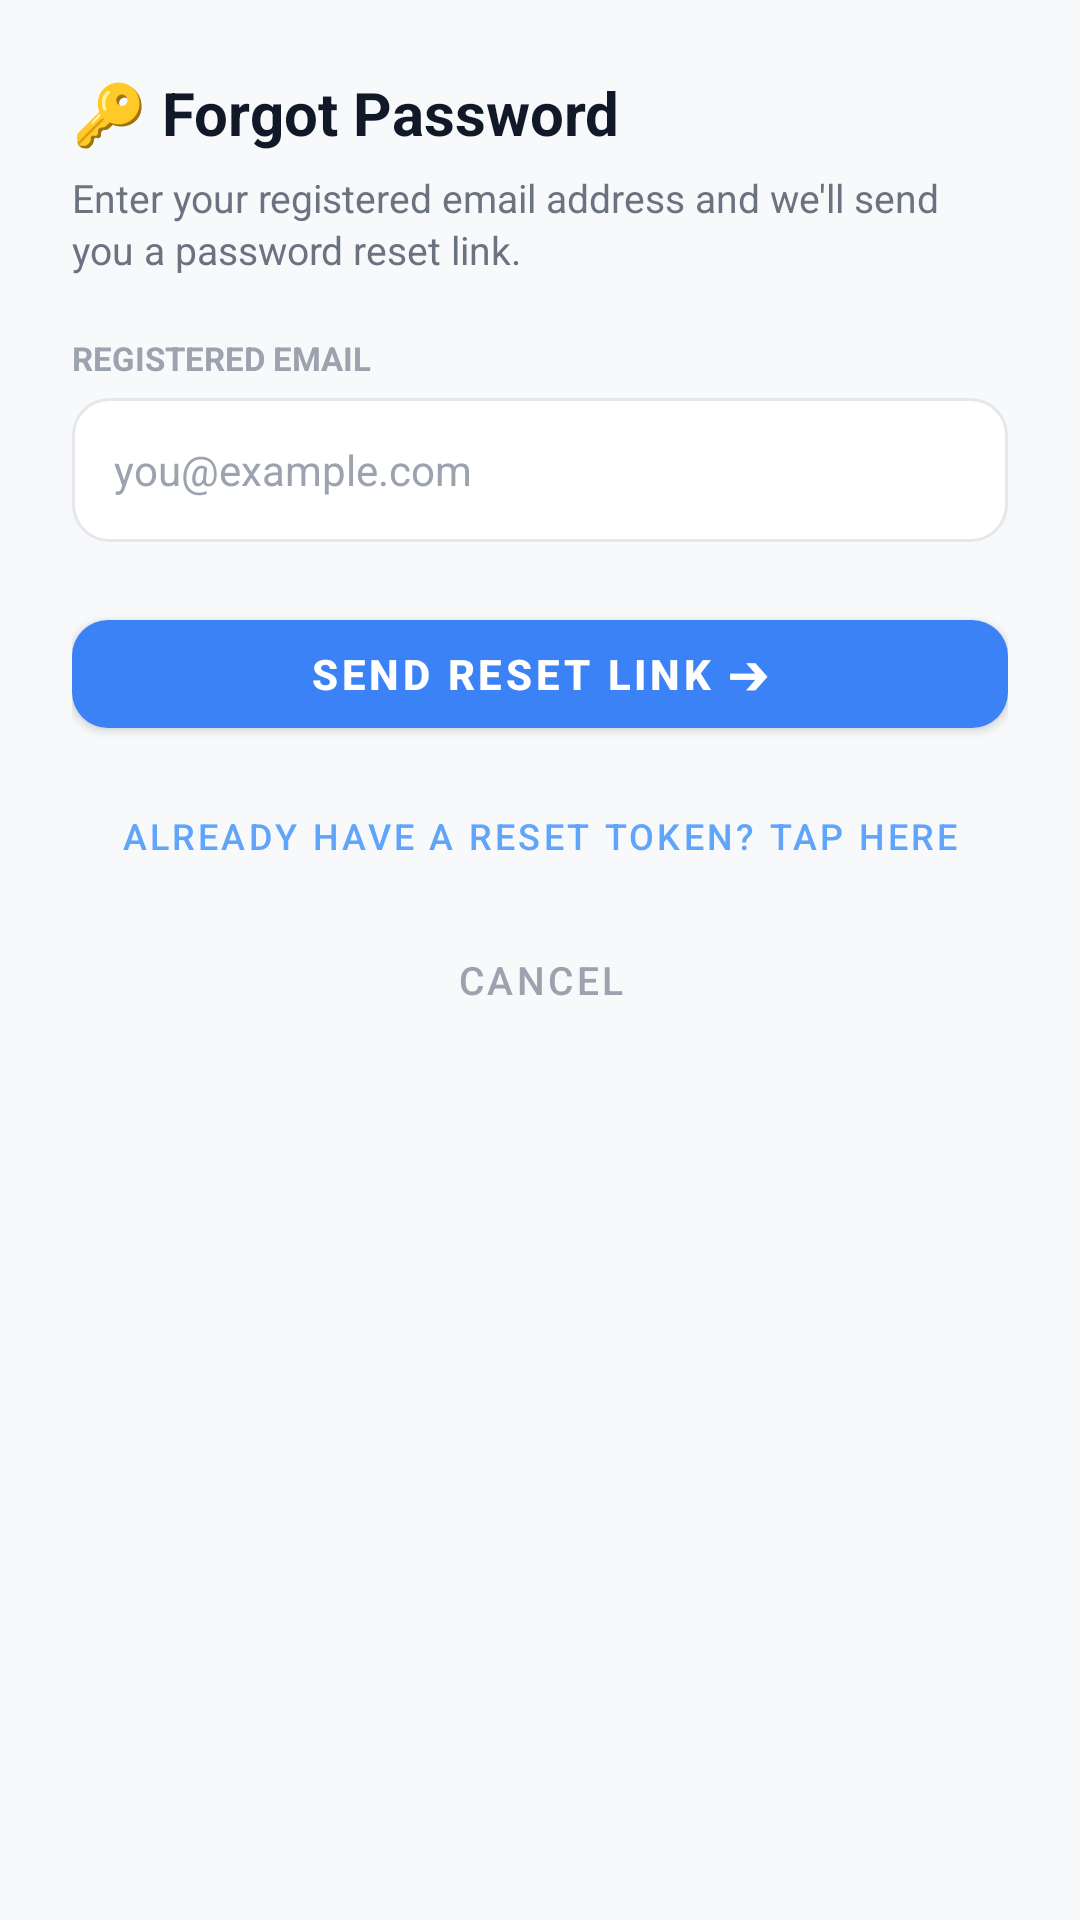

Android layout source for this screen:
<!-- AndroidManifest.xml: application theme Theme.FinTrack -->
<!-- res/layout/dialog_forgot_password.xml -->
<?xml version="1.0" encoding="utf-8"?>
<LinearLayout xmlns:android="http://schemas.android.com/apk/res/android"
    xmlns:app="http://schemas.android.com/apk/res-auto"
    android:layout_width="match_parent"
    android:layout_height="wrap_content"
    android:background="@drawable/bg_card_dark"
    android:orientation="vertical"
    android:padding="24dp">

    
    <TextView
        android:layout_width="wrap_content"
        android:layout_height="wrap_content"
        android:text="🔑 Forgot Password"
        android:textColor="@color/text_primary"
        android:textSize="20sp"
        android:textStyle="bold" />

    <TextView
        android:layout_width="wrap_content"
        android:layout_height="wrap_content"
        android:layout_marginTop="6dp"
        android:text="Enter your registered email address and we'll send you a password reset link."
        android:textColor="@color/text_secondary"
        android:textSize="13sp"
        android:lineSpacingExtra="2dp" />

    
    <TextView
        android:layout_width="wrap_content"
        android:layout_height="wrap_content"
        android:layout_marginTop="20dp"
        android:layout_marginBottom="6dp"
        android:text="REGISTERED EMAIL"
        android:textColor="@color/text_muted"
        android:textSize="11sp"
        android:textStyle="bold" />

    <EditText
        android:id="@+id/etForgotEmail"
        android:layout_width="match_parent"
        android:layout_height="48dp"
        android:background="@drawable/bg_input_field"
        android:hint="you@example.com"
        android:inputType="textEmailAddress"
        android:paddingStart="14dp"
        android:paddingEnd="14dp"
        android:textColor="@color/text_primary"
        android:textColorHint="@color/text_muted"
        android:textSize="14sp" />

    
    <com.google.android.material.button.MaterialButton
        android:id="@+id/btnSendResetLink"
        android:layout_width="match_parent"
        android:layout_height="48dp"
        android:layout_marginTop="20dp"
        android:text="Send Reset Link ➔"
        android:textColor="@color/white"
        android:textSize="14sp"
        android:textStyle="bold"
        app:backgroundTint="@color/primary"
        app:cornerRadius="12dp" />

    <com.google.android.material.button.MaterialButton
        android:id="@+id/btnHaveToken"
        style="@style/Widget.MaterialComponents.Button.TextButton"
        android:layout_width="match_parent"
        android:layout_height="wrap_content"
        android:layout_marginTop="6dp"
        android:text="Already have a reset token? Tap here"
        android:textColor="@color/primary_light"
        android:textSize="12sp" />

    <com.google.android.material.button.MaterialButton
        android:id="@+id/btnCancelForgot"
        style="@style/Widget.MaterialComponents.Button.TextButton"
        android:layout_width="match_parent"
        android:layout_height="wrap_content"
        android:text="Cancel"
        android:textColor="@color/text_muted"
        android:textSize="13sp" />

</LinearLayout>
<!-- resources referenced by this layout -->
<resources>
  <color name="primary">#3B82F6</color>
  <color name="primary_light">#60A5FA</color>
  <color name="text_muted">#9CA3AF</color>
  <color name="text_primary">#111827</color>
  <color name="text_secondary">#6B7280</color>
  <color name="white">#FFFFFF</color>
  <!-- drawable bg_input_field (drawable) -->
  <?xml version="1.0" encoding="utf-8"?>
  <shape xmlns:android="http://schemas.android.com/apk/res/android"
      android:shape="rectangle">
      <solid android:color="@color/surface_input" />
      <stroke
          android:width="1dp"
          android:color="@color/surface_card_border" />
      <corners android:radius="12dp" />
  </shape>
  <style name="Theme.FinTrack" parent="Theme.MaterialComponents.DayNight.NoActionBar">
          
          <item name="colorPrimary">@color/primary</item>
          <item name="colorPrimaryVariant">@color/primary_dark</item>
          <item name="colorOnPrimary">@color/white</item>
          
          
          <item name="colorSecondary">@color/secondary</item>
          <item name="colorSecondaryVariant">@color/accent</item>
          <item name="colorOnSecondary">@color/white</item>
          
          
          <item name="android:statusBarColor">@color/background_light</item>
          <item name="android:windowLightStatusBar" tools:targetApi="m">true</item>
          <item name="android:windowBackground">@color/background_light</item>
          <item name="android:navigationBarColor">@color/background_light</item>
          <item name="android:windowLightNavigationBar" tools:targetApi="o_mr1">true</item>
      </style>
  <color name="surface_input">#FFFFFF</color>
  <color name="surface_card_border">#E5E7EB</color>
  <color name="primary_dark">#2563EB</color>
  <color name="secondary">#6366F1</color>
  <color name="accent">#4F46E5</color>
  <color name="background_light">#F8F9FB</color>
</resources>
